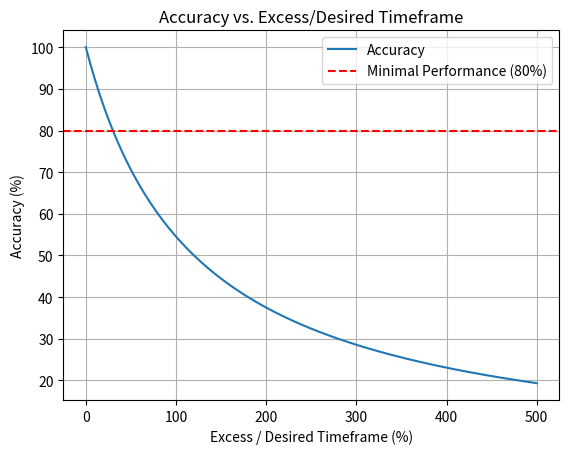

Generate this figure with matplotlib:
# -*- coding: utf-8 -*-
"""Deadline_Penalty_curve.ipynb

Automatically generated by Colab.

Original file is located at
    https://colab.research.google.com/<link-removed>
"""

import matplotlib.pyplot as plt
import numpy as np

def calculate_k(performance_percentage, allowed_performance_deviation):
    """Scaling factor that controls how steeply accuracy drops."""
    return (1 / performance_percentage - 1) / allowed_performance_deviation

def calculate_accuracy(excess_time, desired_timeframe, performance_percentage, allowed_performance_deviation):
    """Calculate accuracy (0–100%) given excess time over the desired timeframe."""
    k = calculate_k(performance_percentage, allowed_performance_deviation)
    excess_percentage = (excess_time / desired_timeframe) * 100
    accuracy = 1 / (1 + k * (excess_percentage / 100))
    return accuracy * 100

desired_timeframe = 10
performance_percentage = 0.8
allowed_performance_deviation = 0.3

excess_times = np.linspace(0, 50, 200)
percentage_excess = excess_times / desired_timeframe * 100
accuracies = [calculate_accuracy(e, desired_timeframe, performance_percentage, allowed_performance_deviation)
              for e in excess_times]

plt.plot(percentage_excess, accuracies, label='Accuracy')
plt.axhline(y=performance_percentage * 100, color='r', linestyle='--',
            label=f'Minimal Performance ({performance_percentage*100:.0f}%)')
plt.xlabel('Excess / Desired Timeframe (%)')
plt.ylabel('Accuracy (%)')
plt.title('Accuracy vs. Excess/Desired Timeframe')
plt.legend()
plt.grid(True)
plt.show()